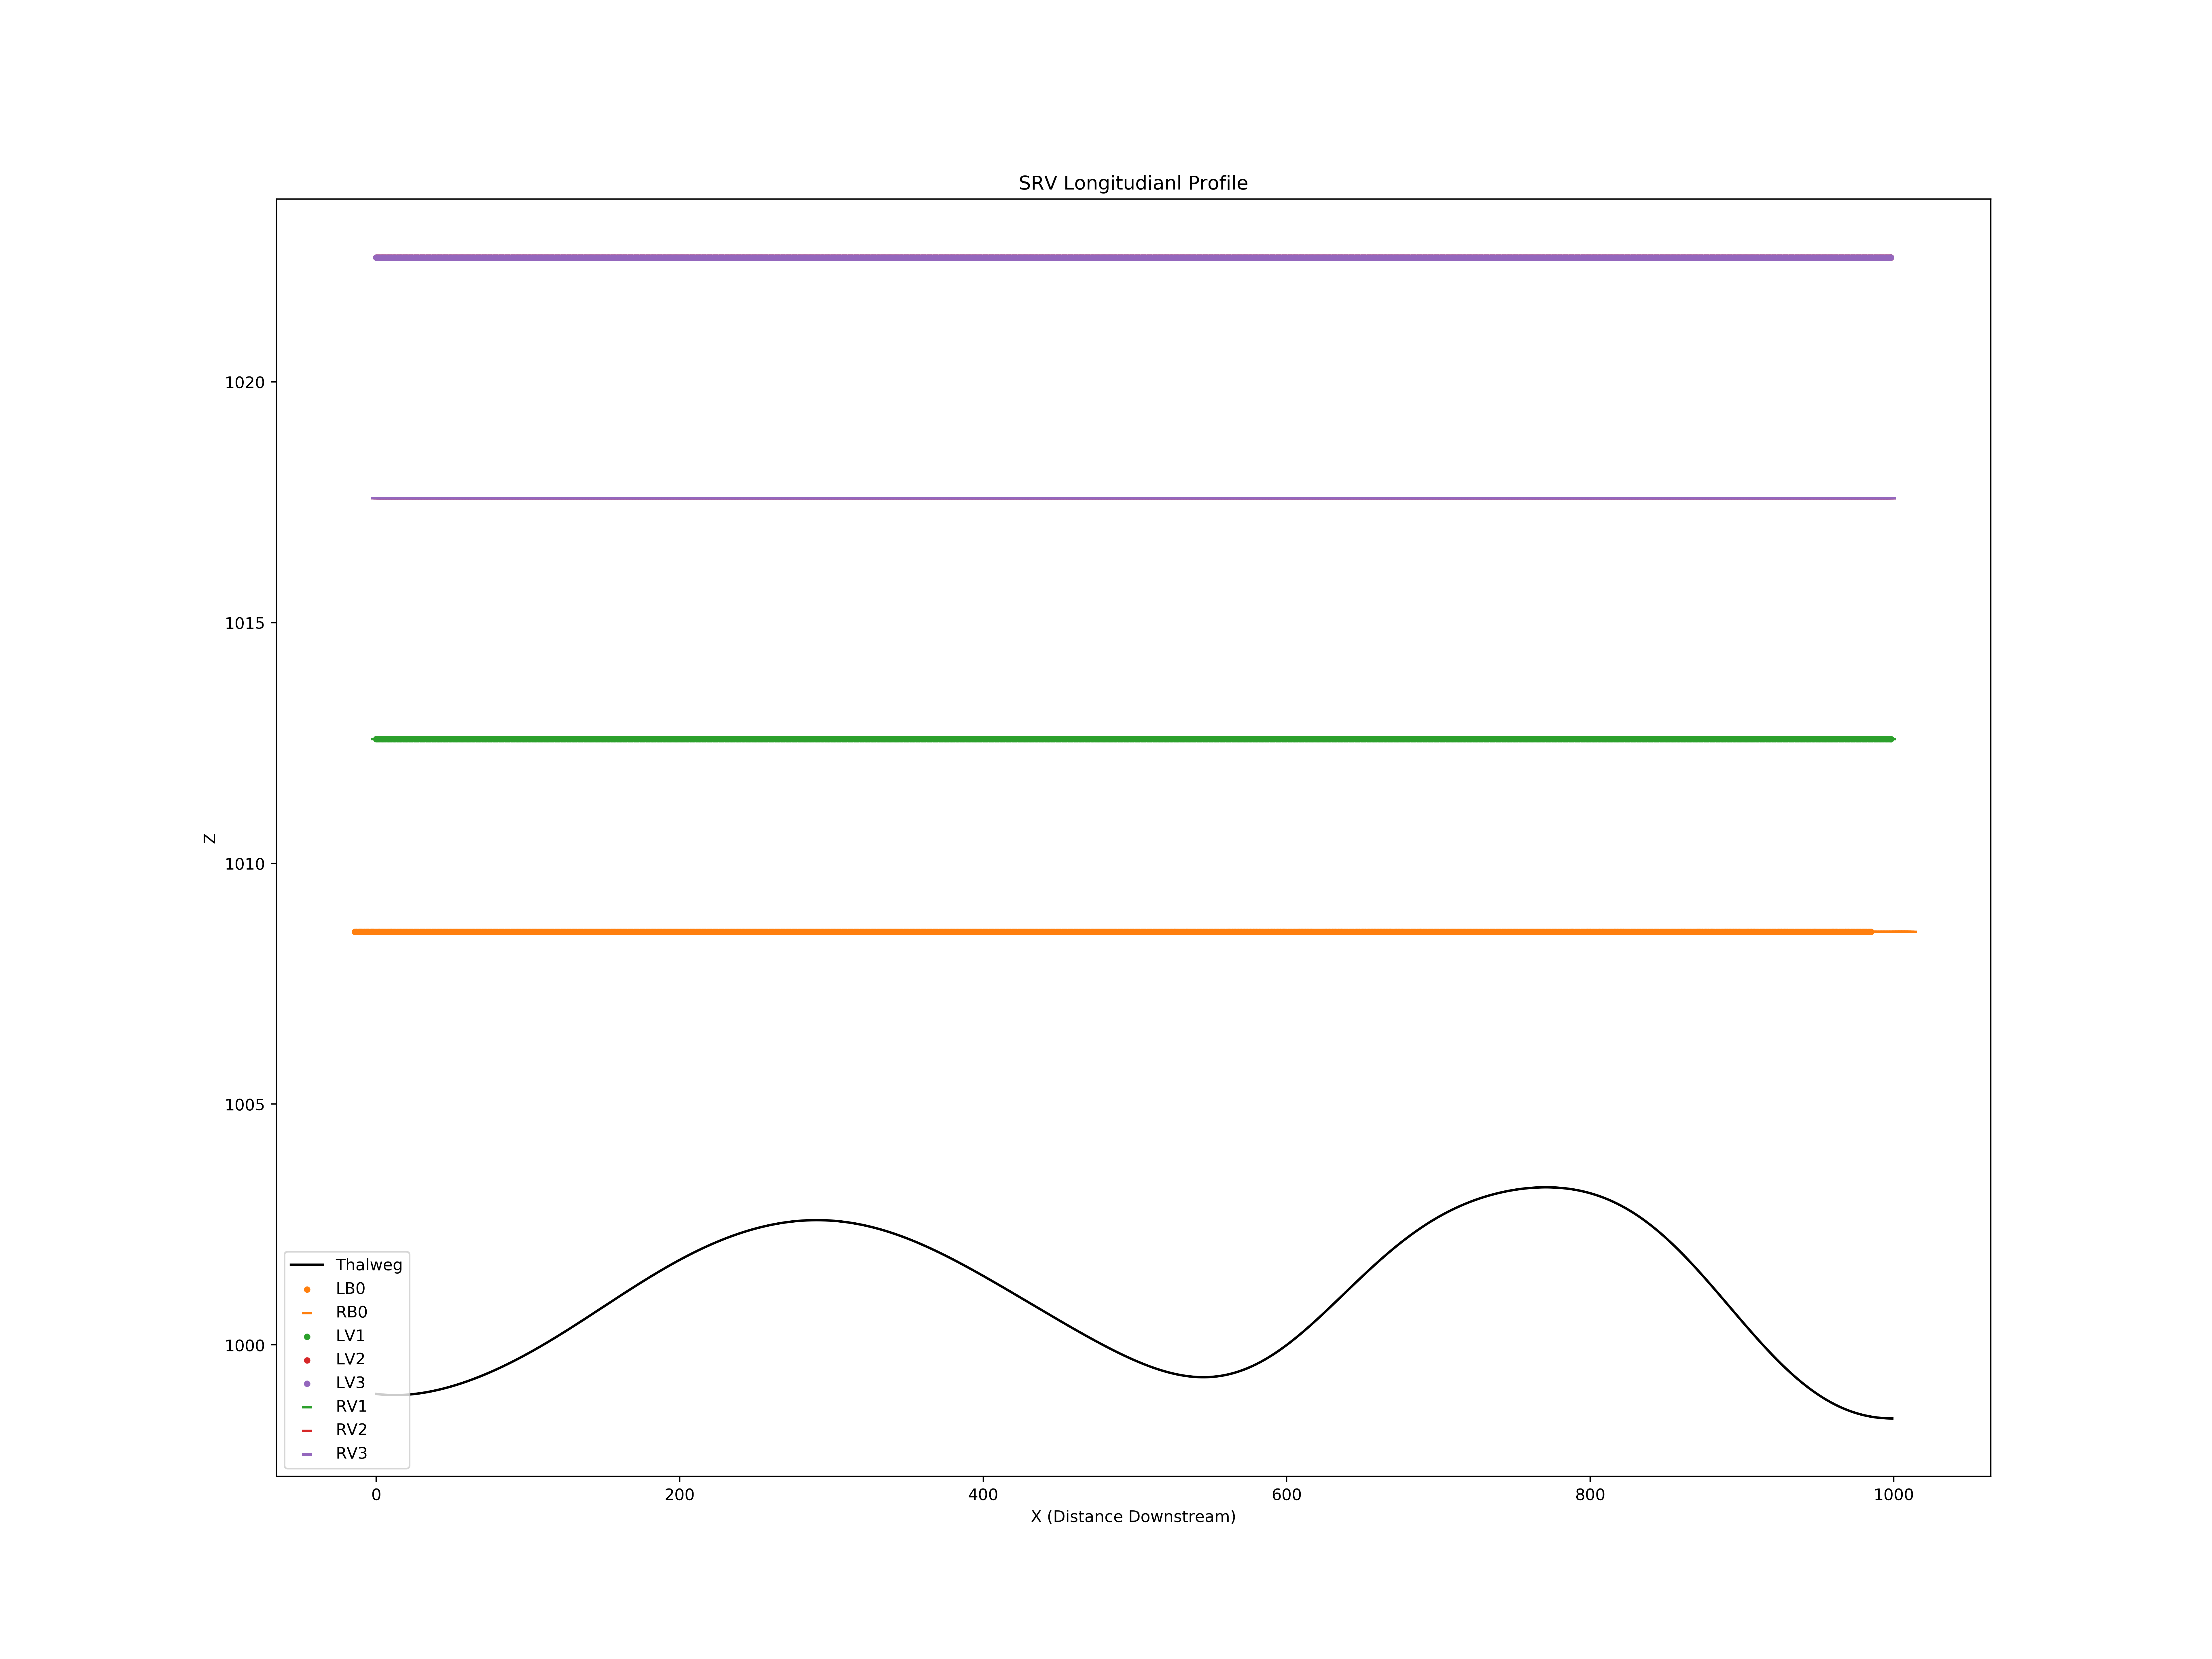

Values plotted in this chart, from the file beside it:
X, Z
0, 999
1, 999
2, 999
3, 999
4, 999
5, 999
6, 999
7, 999
8, 999
9, 999
10, 999
11, 999
12, 999
13, 999
14, 999
15, 999
16, 999
17, 999
18, 999
19, 999
20, 999
21, 999
22, 999
23, 999
24, 999
25, 999
26, 999
27, 999
28, 999
29, 999
30, 999
31, 999
32, 999
33, 999
34, 999
35, 999
36, 999
37, 999
38, 999
39, 999.1
40, 999.1
41, 999.1
42, 999.1
43, 999.1
44, 999.1
45, 999.1
46, 999.1
47, 999.1
48, 999.1
49, 999.1
50, 999.1
51, 999.2
52, 999.2
53, 999.2
54, 999.2
55, 999.2
56, 999.2
57, 999.2
58, 999.2
59, 999.2
... 9,135 more rows
